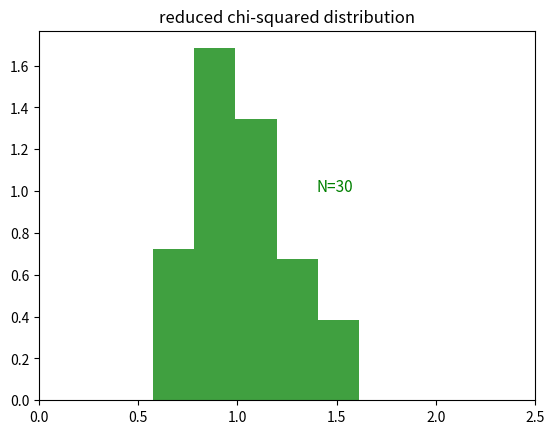

This figure's Python source:
"""
Interpreting Chi^2
[redacted]
excerpted/adapted from CAP REU tutorial September 2016; updated June 2021
"""
import numpy as np
import matplotlib.pyplot as plt
import numpy.random as npr

# experiment to illustrate Monte Carlo creation of chi^2 
# distributions for two values of N and a model with no free
# parameters (so df = N-k = N)

i=0
if i == 0:
#for i in range(2):

  narr=30*(1+9*i) #30 first time, 300 second time
  chisqs=[]
  iters=100  # experiment with rerunning the plots many times
             # to see how the random variations change the chi^2
             # start w/ iters=100 then change iters to 1000 and repeat

  for j in range(iters):
    # create a data set with random errors whose underlying
    # functional form is y=1/x (no free parameters in model)
    xvals = np.zeros(narr)
    yvals = np.zeros(narr)
    xvals = np.arange(narr)/(1.+9.*i) + 1.
    errs=0.1
    yvals = 1./xvals + npr.normal(0,errs,narr)
    # what does npr.normal do?

    resids = np.abs(yvals - 1./xvals)
    # why are we subtracting 1./xvals?

    chisq = np.sum(resids**2 / errs**2)
    # roughly, how is chisq related to N?

    # what if we didn't know the errors and overestimated
    # them as 0.2 -- how would chi^2 change?

    chisqs.append(chisq) # building up iters trial values of chi^2
    
  if i==0:
      redchisqdist1 = np.array(chisqs)/narr
      # compute array of "reduced chi^2" values found for 1st N
      # what does "reduced" mean? why are we dividing by narr?

  if i==1:
      redchisqdist2 = np.array(chisqs)/narr
      # same thing for 2nd N 
      
plt.figure(1)
plt.clf()
n1, bins1, patches1 = plt.hist(redchisqdist1,bins=round(0.05*iters),density=1,histtype='stepfilled')
#n2, bins2, patches2 = plt.hist(redchisqdist2,bins=round(0.05*iters),density=1,histtype='step')
plt.setp(patches1,'facecolor','g','alpha',0.75)
plt.xlim(0,2.5)
#plt.setp(patches2,'hatch','///','alpha',0.75,color='blue')
# what good plotting strategies are being used here?

#plt.title('comparison of reduced chi-squared distributions')
plt.title('reduced chi-squared distribution') 
# switch titles above when you add N=300 case

plt.text(1.4,1,"N=30",size=11,color='g')
#plt.text(1.2,3,"N=300",size=11,color='b')

# Q: how can we determine the confidence level associated with
#    a certain deviation of reduced chi^2 from 1?
# A: we have to do the integral under the distribution --
#    e.g. for 3sigma (99.8%) confidence find x such that
#    the integral up to x contains 99.8% of the area
# how can you approximate this using np.argsort?
# make sure to set iters=1000 for this exercise....
inds=np.argsort(redchisqdist1)
#print() # fill in to print red. chi^2 for 99.8% conf. for N=30
#inds=np.argsort(redchisqdist2)
#print() # fill in to print red. chi^2 for 99.8% conf. for N=300
# look at the graph and verify your answers make visual sense
